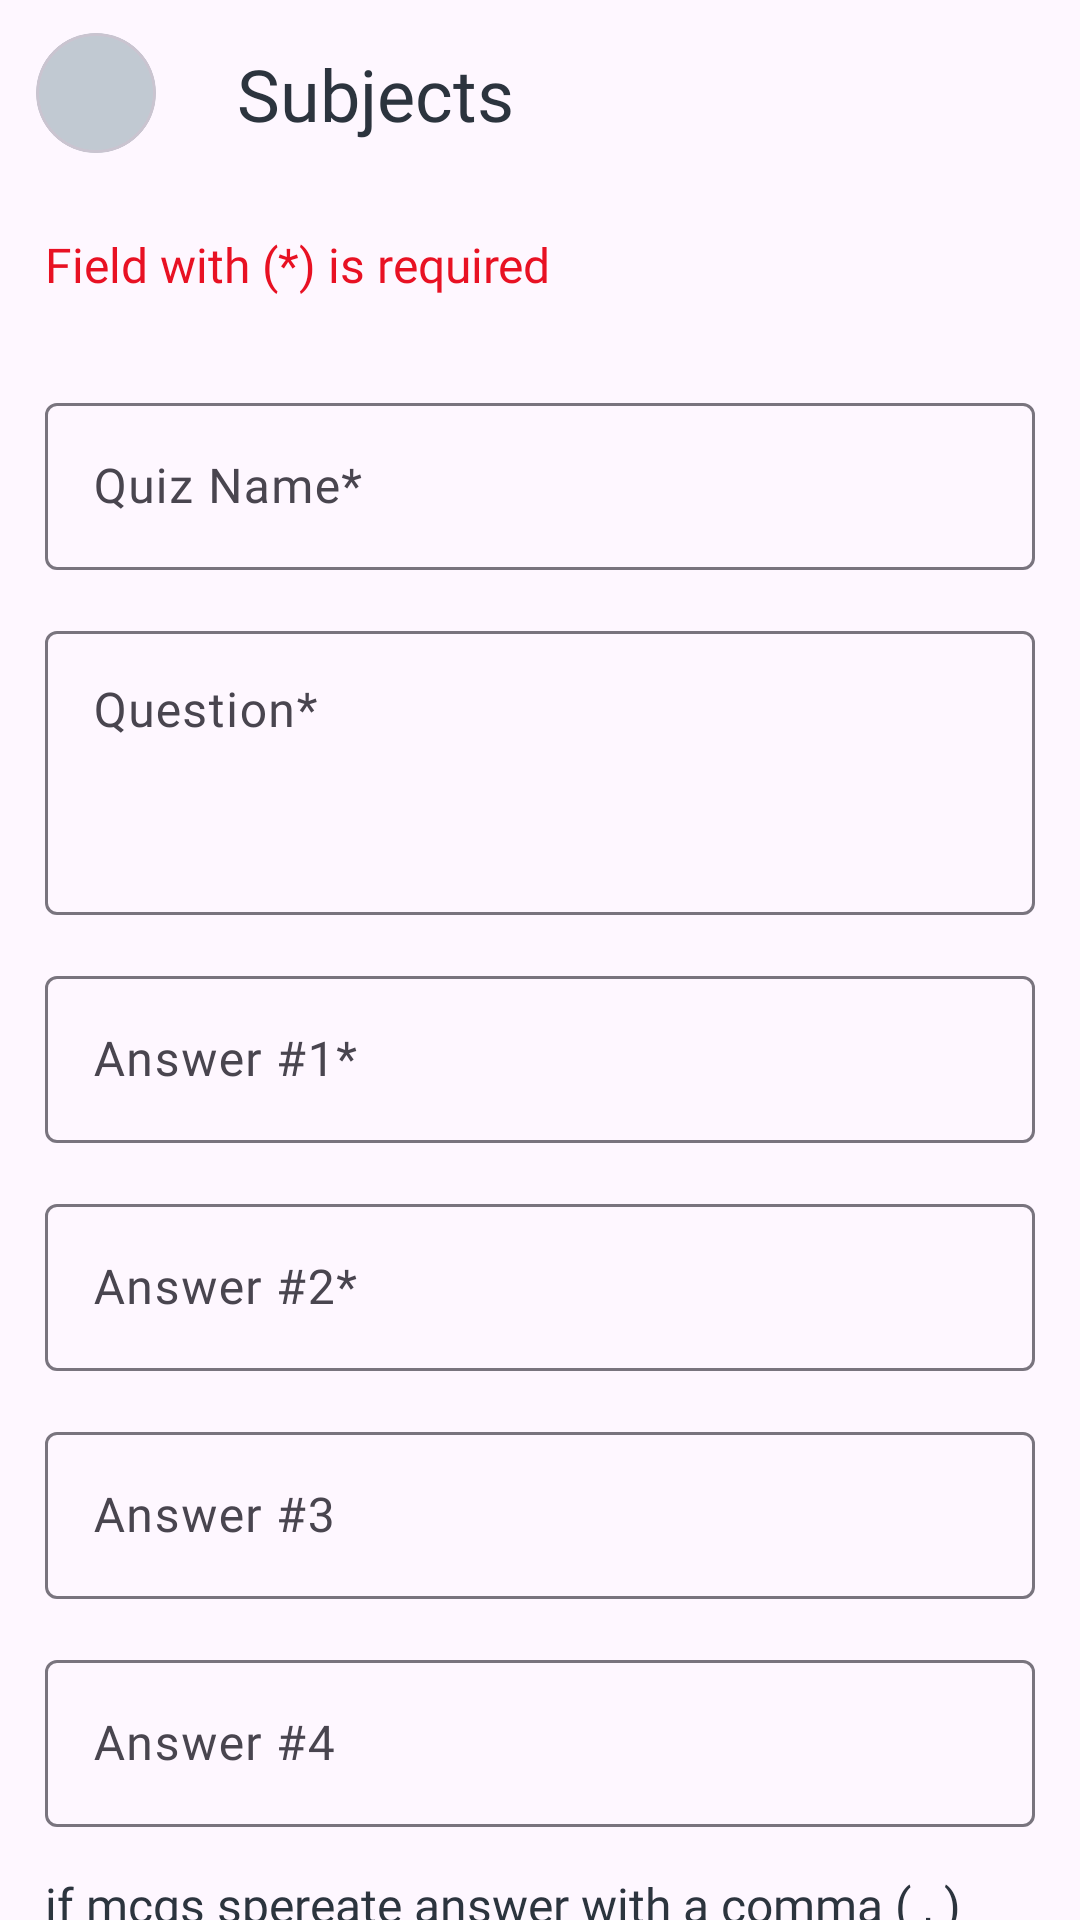

Reconstruct the res/layout file that produces this screen, plus the resources it refers to.
<!-- AndroidManifest.xml: application theme Theme.EducationAppAdmin -->
<!-- res/layout/activity_add_quiz.xml -->
<?xml version="1.0" encoding="utf-8"?>
<androidx.core.widget.NestedScrollView xmlns:android="http://schemas.android.com/apk/res/android"
    xmlns:app="http://schemas.android.com/apk/res-auto"
    xmlns:tools="http://schemas.android.com/tools"
    android:layout_width="match_parent"
    android:layout_height="match_parent"
    android:fillViewport="true"
    tools:context=".AddQuizActivity">

    <LinearLayout
        android:layout_width="match_parent"
        android:layout_height="match_parent"
        android:orientation="vertical">

        <include android:id="@+id/header" layout="@layout/header" />

        <TextView
            android:layout_width="match_parent"
            android:layout_height="wrap_content"
            android:padding="15sp"
            android:textSize="16sp"
            android:fontFamily="@font/poppins"
            android:textColor="#E81123"
            android:text="Field with (*) is required" />

        <com.google.android.material.textfield.TextInputLayout
            android:id="@+id/quizName"
            android:layout_width="match_parent"
            android:layout_height="wrap_content"
            android:layout_marginStart="15sp"
            android:layout_marginEnd="15sp"
            android:layout_marginTop="15sp"
            android:hint="Quiz Name*">

            <com.google.android.material.textfield.TextInputEditText
                android:layout_width="match_parent"
                android:layout_height="match_parent"
                android:fontFamily="@font/poppins"
                android:inputType="textPersonName" />

        </com.google.android.material.textfield.TextInputLayout>

        <com.google.android.material.textfield.TextInputLayout
            android:id="@+id/question"
            android:layout_width="match_parent"
            android:layout_height="100sp"
            android:layout_marginStart="15sp"
            android:layout_marginEnd="15sp"
            android:layout_marginTop="15sp"
            android:hint="Question*">

            <com.google.android.material.textfield.TextInputEditText
                android:layout_width="match_parent"
                android:layout_height="match_parent"
                android:fontFamily="@font/poppins"
                android:gravity="top"
                android:inputType="textMultiLine" />

        </com.google.android.material.textfield.TextInputLayout>

        <com.google.android.material.textfield.TextInputLayout
            android:id="@+id/answer1"
            android:layout_width="match_parent"
            android:layout_height="wrap_content"
            android:layout_marginStart="15sp"
            android:layout_marginEnd="15sp"
            android:layout_marginTop="15sp"
            android:hint="Answer #1*">

            <com.google.android.material.textfield.TextInputEditText
                android:layout_width="match_parent"
                android:layout_height="match_parent"
                android:fontFamily="@font/poppins"
                android:inputType="textPersonName" />

        </com.google.android.material.textfield.TextInputLayout>

        <com.google.android.material.textfield.TextInputLayout
            android:id="@+id/answer2"
            android:layout_width="match_parent"
            android:layout_height="wrap_content"
            android:layout_marginStart="15sp"
            android:layout_marginEnd="15sp"
            android:layout_marginTop="15sp"
            android:hint="Answer #2*">

            <com.google.android.material.textfield.TextInputEditText
                android:layout_width="match_parent"
                android:layout_height="match_parent"
                android:fontFamily="@font/poppins"
                android:inputType="textPersonName" />

        </com.google.android.material.textfield.TextInputLayout>

        <com.google.android.material.textfield.TextInputLayout
            android:id="@+id/answer3"
            android:layout_width="match_parent"
            android:layout_height="wrap_content"
            android:layout_marginStart="15sp"
            android:layout_marginEnd="15sp"
            android:layout_marginTop="15sp"
            android:hint="Answer #3">

            <com.google.android.material.textfield.TextInputEditText
                android:layout_width="match_parent"
                android:layout_height="match_parent"
                android:fontFamily="@font/poppins"
                android:inputType="textPersonName" />

        </com.google.android.material.textfield.TextInputLayout>

        <com.google.android.material.textfield.TextInputLayout
            android:id="@+id/answer4"
            android:layout_width="match_parent"
            android:layout_height="wrap_content"
            android:layout_marginStart="15sp"
            android:layout_marginEnd="15sp"
            android:layout_marginTop="15sp"
            android:hint="Answer #4">

            <com.google.android.material.textfield.TextInputEditText
                android:layout_width="match_parent"
                android:layout_height="match_parent"
                android:fontFamily="@font/poppins"
                android:inputType="textPersonName" />

        </com.google.android.material.textfield.TextInputLayout>

        <TextView
            android:layout_width="match_parent"
            android:layout_height="wrap_content"
            android:text="if mcqs spereate answer with a comma ( , )"
            android:fontFamily="@font/poppins"
            android:textColor="@color/dark"
            android:textSize="16sp"
            android:layout_marginStart="15sp"
            android:layout_marginEnd="15sp"
            android:layout_marginTop="15sp" />

        <com.google.android.material.textfield.TextInputLayout
            android:id="@+id/answerCorrect"
            android:layout_width="match_parent"
            android:layout_height="wrap_content"
            android:layout_marginStart="15sp"
            android:layout_marginEnd="15sp"
            android:layout_marginTop="3sp"
            android:hint="Correct Answers*">

            <com.google.android.material.textfield.TextInputEditText
                android:layout_width="match_parent"
                android:layout_height="match_parent"
                android:fontFamily="@font/poppins"
                android:inputType="textPersonName" />

        </com.google.android.material.textfield.TextInputLayout>

        <com.google.android.material.checkbox.MaterialCheckBox
            android:id="@+id/isMcqs"
            android:layout_width="match_parent"
            android:layout_height="wrap_content"
            android:layout_marginTop="3sp"
            android:layout_marginStart="15sp"
            android:text="\t\tIs MCQs"
            app:buttonTint="@color/dark"
            android:fontFamily="@font/poppins"
            android:layout_marginEnd="15sp" />

        <Button
            android:id="@+id/save"
            android:layout_width="match_parent"
            android:layout_height="wrap_content"
            android:text="Save"
            android:layout_margin="15sp"
            android:textSize="18sp"
            android:padding="12sp"
            android:fontFamily="@font/poppins" />

    </LinearLayout>


</androidx.core.widget.NestedScrollView>
<!-- res/layout/header.xml (included above) -->
<?xml version="1.0" encoding="utf-8"?>
<LinearLayout xmlns:android="http://schemas.android.com/apk/res/android"
    android:layout_width="match_parent"
    android:layout_height="wrap_content"
    xmlns:app="http://schemas.android.com/apk/res-auto"
    android:gravity="center_vertical"
    android:orientation="horizontal">

    <com.google.android.material.card.MaterialCardView
        android:id="@+id/back"
        android:layout_width="40sp"
        android:layout_height="40sp"
        app:cardCornerRadius="50sp"
        android:layout_marginStart="12sp"
        android:layout_marginEnd="12sp"
        app:cardBackgroundColor="@color/blue">

        <ImageView
            android:layout_width="match_parent"
            android:layout_height="match_parent"
            android:src="@drawable/round_arrow_back_24"
            app:tint="@color/dark"
            android:padding="6sp"/>

    </com.google.android.material.card.MaterialCardView>

    <TextView
        android:id="@+id/tittle"
        android:layout_width="match_parent"
        android:layout_height="wrap_content"
        android:textSize="24sp"
        android:fontFamily="@font/poppins"
        android:textColor="@color/dark"
        android:text="Subjects"
        android:padding="15sp" />

</LinearLayout>
<!-- resources referenced by this layout -->
<resources>
  <color name="blue">#C1C9D2</color>
  <color name="dark">#2C343E</color>
  <style name="Theme.EducationAppAdmin" parent="Base.Theme.EducationAppAdmin" />
  <style name="Base.Theme.EducationAppAdmin" parent="Theme.Material3.Light.NoActionBar">
          
          <item name="colorPrimary">@color/blue</item>
          <item name="colorPrimaryVariant">@color/blue</item>
          <item name="colorOnPrimary">@color/dark</item>
          
          <item name="colorSecondary">@color/yellow</item>
          <item name="colorSecondaryVariant">@color/yellow</item>
          <item name="colorOnSecondary">@color/dark</item>
  
          <item name="android:statusBarColor" tools:targetApi="l">@color/dark</item>
      </style>
  <color name="yellow">#FDBB30</color>
</resources>
